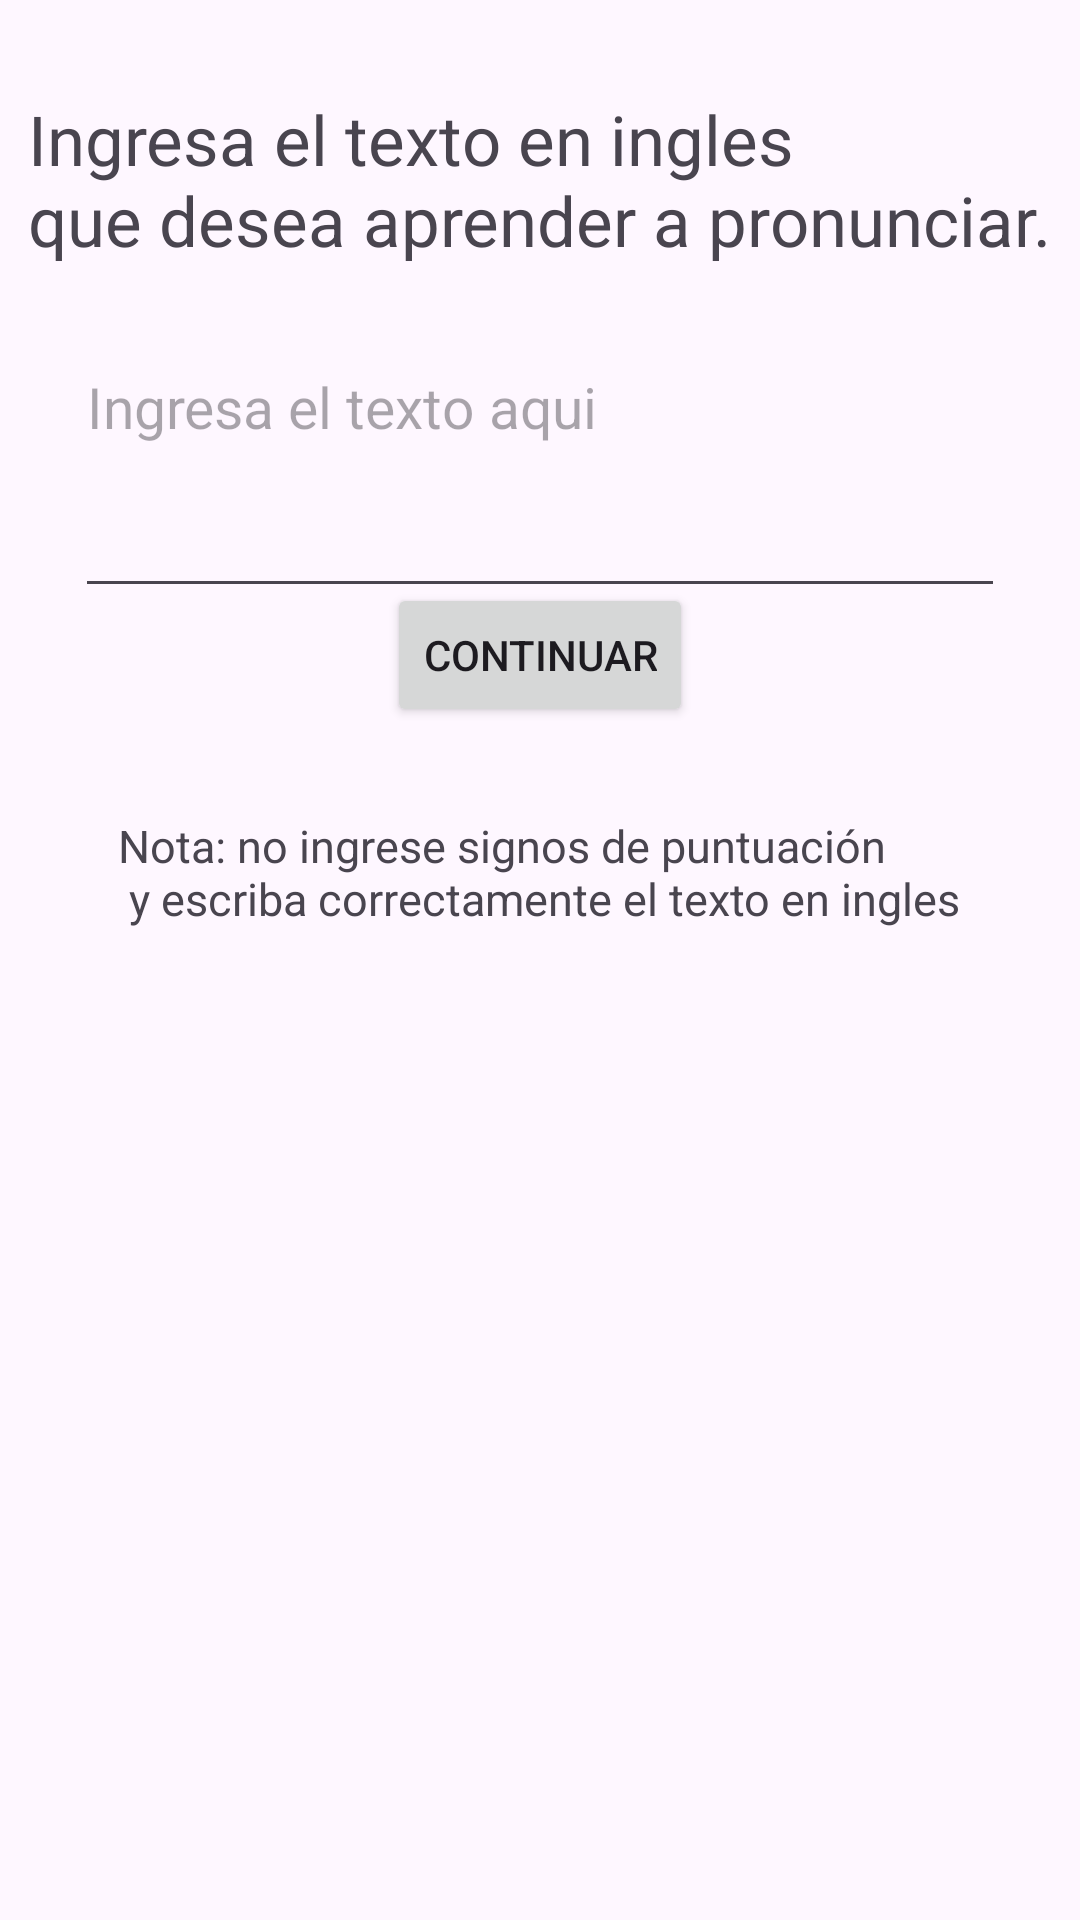

The Android layout XML behind this screen, and the referenced resources:
<!-- AndroidManifest.xml: application theme Theme.Pronunciador -->
<!-- res/layout/activity_main.xml -->
<?xml version="1.0" encoding="utf-8"?>
<androidx.constraintlayout.widget.ConstraintLayout xmlns:android="http://schemas.android.com/apk/res/android"
    xmlns:app="http://schemas.android.com/apk/res-auto"
    xmlns:tools="http://schemas.android.com/tools"
    android:layout_width="match_parent"
    android:layout_height="match_parent"
    tools:context=".MainActivity">


    <EditText
        android:id="@+id/et_text"
        android:layout_width="match_parent"
        android:layout_height="90dp"
        android:layout_marginTop="24dp"
        android:layout_marginStart="25dp"
        android:layout_marginEnd="25dp"
        android:ems="10"
        android:gravity="start|top"
        android:inputType="textMultiLine"
        android:textSize="19sp"
        android:hint="@string/et_text"
        android:maxLength="50"
        app:layout_constraintEnd_toEndOf="parent"
        app:layout_constraintHorizontal_bias="0.497"
        app:layout_constraintStart_toStartOf="parent"
        app:layout_constraintTop_toBottomOf="@+id/tv_instructions" />

    <Button
        android:id="@+id/btn_next"
        android:layout_width="wrap_content"
        android:layout_height="wrap_content"
        android:layout_marginBottom="412dp"
        android:onClick="next"
        android:text="@string/btn_next"
        app:layout_constraintBottom_toBottomOf="parent"
        app:layout_constraintEnd_toEndOf="parent"
        app:layout_constraintStart_toStartOf="parent"
        app:layout_constraintTop_toBottomOf="@+id/et_text"
        app:layout_constraintVertical_bias="0.37" />

    <TextView
        android:id="@+id/tv_instructions"
        android:layout_width="wrap_content"
        android:layout_height="wrap_content"
        android:text="@string/tv_instructions"
        android:textSize="23sp"
        app:layout_constraintBottom_toBottomOf="parent"
        app:layout_constraintEnd_toEndOf="parent"
        app:layout_constraintHorizontal_bias="0.498"
        app:layout_constraintStart_toStartOf="parent"
        app:layout_constraintTop_toTopOf="parent"
        app:layout_constraintVertical_bias="0.053" />

    <TextView
        android:id="@+id/tv_note"
        android:layout_width="wrap_content"
        android:layout_height="wrap_content"
        android:textSize="15sp"
        android:text="@string/tv_note"
        app:layout_constraintBottom_toBottomOf="parent"
        app:layout_constraintEnd_toEndOf="parent"
        app:layout_constraintHorizontal_bias="0.498"
        app:layout_constraintStart_toStartOf="parent"
        app:layout_constraintTop_toBottomOf="@+id/btn_next"
        app:layout_constraintVertical_bias="0.082" />

</androidx.constraintlayout.widget.ConstraintLayout>
<!-- resources referenced by this layout -->
<resources>
  <string name="btn_next">Continuar</string>
  <string name="et_text">Ingresa el texto aqui</string>
  <string name="tv_instructions">Ingresa el texto en ingles \nque desea aprender a pronunciar.</string>
  <string name="tv_note">Nota: no ingrese signos de puntuación\n y escriba correctamente el texto en ingles</string>
  <style name="Theme.Pronunciador" parent="Base.Theme.Pronunciador" />
  <style name="Base.Theme.Pronunciador" parent="Theme.Material3.DayNight.NoActionBar">
          
          
      </style>
</resources>
